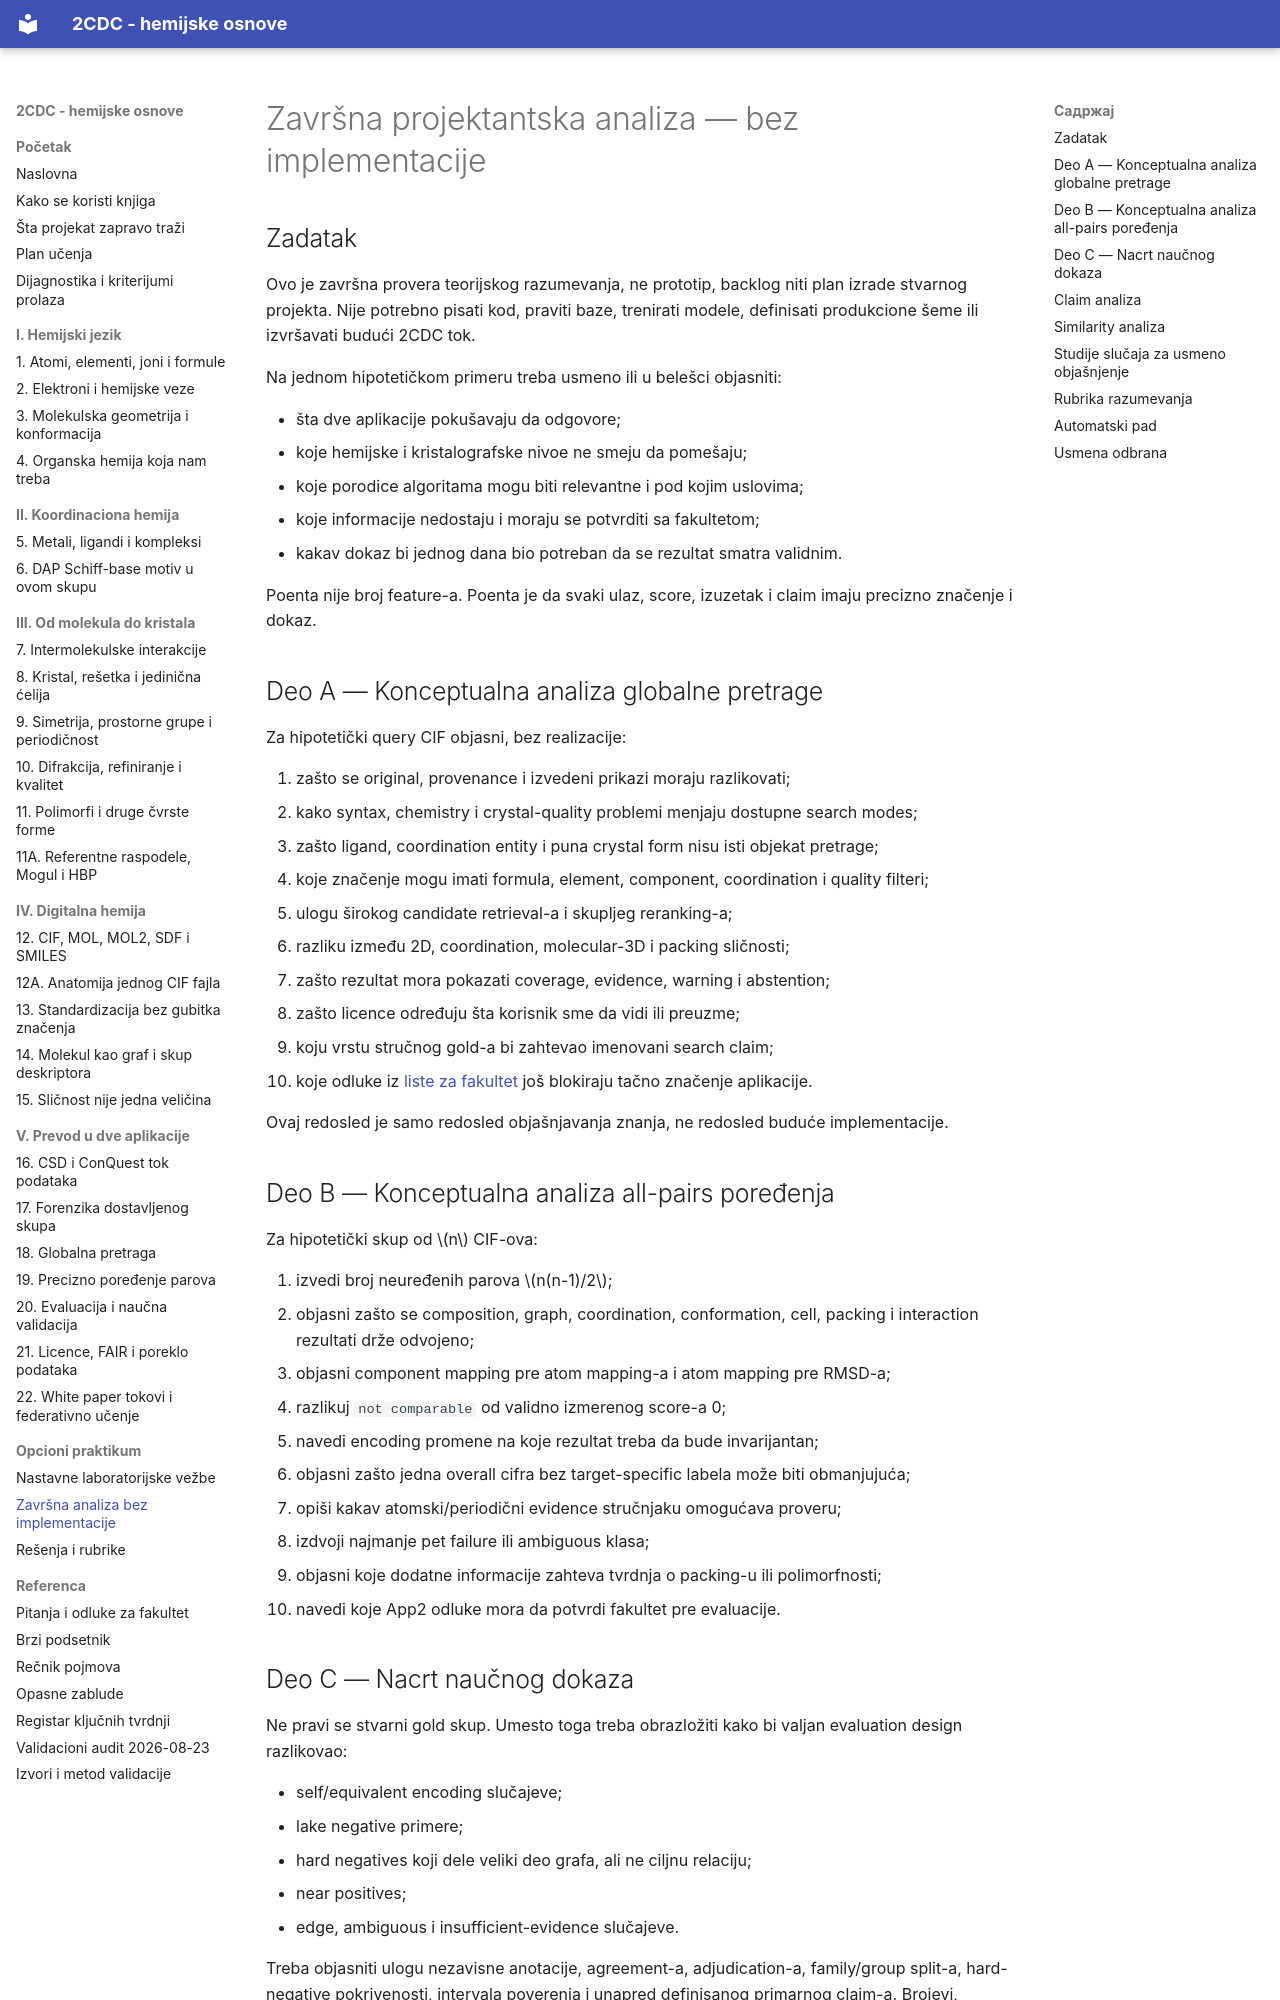

repository: nemper/crystallography-and-ml-theory · page: praktikum/zavrsni-projekat/index.html · generator: mkdocs

# Završna projektantska analiza — bez implementacije

## Zadatak

Ovo je završna provera teorijskog razumevanja, ne prototip, backlog niti plan izrade stvarnog projekta. Nije potrebno pisati kod, praviti baze, trenirati modele, definisati produkcione šeme ili izvršavati budući 2CDC tok.

Na jednom hipotetičkom primeru treba usmeno ili u belešci objasniti:

- šta dve aplikacije pokušavaju da odgovore;
- koje hemijske i kristalografske nivoe ne smeju da pomešaju;
- koje porodice algoritama mogu biti relevantne i pod kojim uslovima;
- koje informacije nedostaju i moraju se potvrditi sa fakultetom;
- kakav dokaz bi jednog dana bio potreban da se rezultat smatra validnim.

Poenta nije broj feature-a. Poenta je da svaki ulaz, score, izuzetak i claim imaju precizno značenje i dokaz.

## Deo A — Konceptualna analiza globalne pretrage

Za hipotetički query CIF objasni, bez realizacije:

1. zašto se original, provenance i izvedeni prikazi moraju razlikovati;
2. kako syntax, chemistry i crystal-quality problemi menjaju dostupne search modes;
3. zašto ligand, coordination entity i puna crystal form nisu isti objekat pretrage;
4. koje značenje mogu imati formula, element, component, coordination i quality filteri;
5. ulogu širokog candidate retrieval-a i skupljeg reranking-a;
6. razliku između 2D, coordination, molecular-3D i packing sličnosti;
7. zašto rezultat mora pokazati coverage, evidence, warning i abstention;
8. zašto licence određuju šta korisnik sme da vidi ili preuzme;
9. koju vrstu stručnog gold-a bi zahtevao imenovani search claim;
10. koje odluke iz [liste za fakultet](../referenca/pitanja-za-fakultet.md) još blokiraju tačno značenje aplikacije.

Ovaj redosled je samo redosled objašnjavanja znanja, ne redosled buduće implementacije.

## Deo B — Konceptualna analiza all-pairs poređenja

Za hipotetički skup od \(n\) CIF-ova:

1. izvedi broj neuređenih parova \(n(n-1)/2\);
2. objasni zašto se composition, graph, coordination, conformation, cell, packing i interaction rezultati drže odvojeno;
3. objasni component mapping pre atom mapping-a i atom mapping pre RMSD-a;
4. razlikuj `not comparable` od validno izmerenog score-a 0;
5. navedi encoding promene na koje rezultat treba da bude invarijantan;
6. objasni zašto jedna overall cifra bez target-specific labela može biti obmanjujuća;
7. opiši kakav atomski/periodični evidence stručnjaku omogućava proveru;
8. izdvoji najmanje pet failure ili ambiguous klasa;
9. objasni koje dodatne informacije zahteva tvrdnja o packing-u ili polimorfnosti;
10. navedi koje App2 odluke mora da potvrdi fakultet pre evaluacije.
